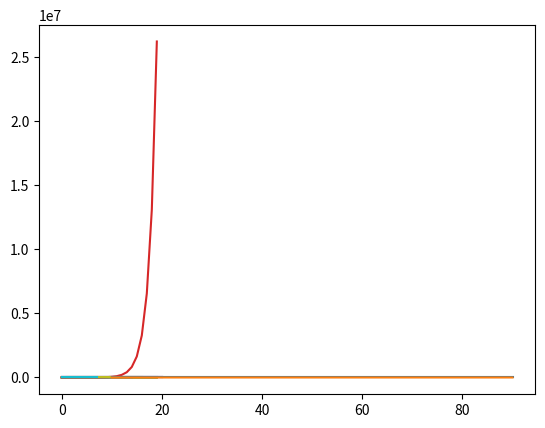

This chart was generated by the following Python code:
# -*- coding: utf-8 -*-
"""MM PS - 1

Automatically generated by Colaboratory.

Original file is located at
    https://colab.research.google.com/<link-removed>
"""

import random
from matplotlib import pyplot as plt
import math
import scipy.stats as stats
from statistics import mean

"""#Question - 1"""

# Part 1
a0 = 0
r = 0
aN = []
for i in range(0,20):
  aN.append(pow(r,i)*a0)
print("a0 = 0 and r = 0 then aN = ", aN)

X = list(range(0,20))
plt.plot(X,aN)
plt.show()

# Part 2
a0 = 50
r = 0.5
aN = []
for i in range(0,20):
  aN.append(pow(r,i)*a0)
print("a0 = ", a0, "and r = ", r, "then aN = ", aN)

X = list(range(0,20))
plt.plot(X,aN)
plt.show()

# Part 3
a0 = 50
r = -0.5
aN = []
for i in range(0,20):
  aN.append(pow(r,i)*a0)
print("a0 = ", a0, "and r = ", r, "then aN = ", aN)

X = list(range(0,20))
plt.plot(X,aN)
plt.show()

# Part 4
a0 = 50
r = 2
aN = []
for i in range(0,20):
  aN.append(pow(r,i)*a0)
print("a0 = ", a0, "and r = ", r, "then aN = ", aN)

X = list(range(0,20))
plt.plot(X,aN)
plt.show()

"""#Question 2"""

def fun(n, a0):
  a=[a0]
  for i in range(n):
    a.append(0.5*a[-1] + a0)
  return a

a0_1 = 0.1
a0_2 = 0.2
a0_3 = 0.3

a1 = fun(20,a0_1)
a2 = fun(20,a0_2)
a3 = fun(20,a0_3)
plt.plot(a1)
plt.plot(a2)
plt.plot(a3)

"""#Question 3"""

def forward_difference_table(arr):
  forward_difference_tab=[]

  while len(arr)>1:
    temp=[]
    
    for i in range(1,len(arr)):
      temp.append(arr[i]-arr[i-1])
    forward_difference_tab.append(temp)
    arr = temp

  return forward_difference_tab

def ncr(n, r):
  val = 1
  for i in range(r):
    val *= (n - i)
  if r == 1:
    return val
  a = val / math.factorial(r)
  return a

def forward_interpolation(y_0, n, fdt, u):
  val = y_0
  for i in range(n):
    val += ncr(u, i+1) * fdt[i][0]
  return val

n = list(range(1,17))
aN = [3,6,11,21,32,47,65,87,112,110,171,204,241,282,325,376]

forward_diff_table = forward_difference_table(aN)
print(forward_diff_table)
plt.plot(forward_diff_table[0])

error = []

for i in range(len(aN)):
  u = (n[i]-n[0])/(n[1]-n[0])
  y_cap = forward_interpolation(aN[0], len(forward_diff_table), forward_diff_table, u)
  error.append(y_cap - aN[i])

print(error)
plt.plot(n,error)

"""#Question 4"""

force=[10, 20, 30, 40, 50, 60, 70, 80, 90]
stretch=[19, 57, 94, 134, 173, 216, 256, 297, 343,]

forward_diff_table = forward_difference_table(stretch)
print(forward_diff_table)
plt.plot(forward_diff_table[0])

error = []
y_cap = []

for i in range(len(stretch)):
  u = (force[i]-force[0])/(force[1]-force[0])
  y_cap.append(forward_interpolation(stretch[0], len(forward_diff_table), forward_diff_table, u))
  error.append(y_cap[-1] - stretch[i])

print(error)
plt.plot(force,error)
plt.show()

plt.plot(force,y_cap)
plt.show()

y_cap = []
force_x = [15,17,85]
for i in range(len(force_x)):
  u = (force_x[i]-force[0])/(force[1]-force[0])
  y_cap.append(forward_interpolation(stretch[0], len(forward_diff_table), forward_diff_table, u))


print(y_cap)
t_statistic, p_value = stats.ttest_ind(stretch, y_cap)
print(t_statistic , p_value)